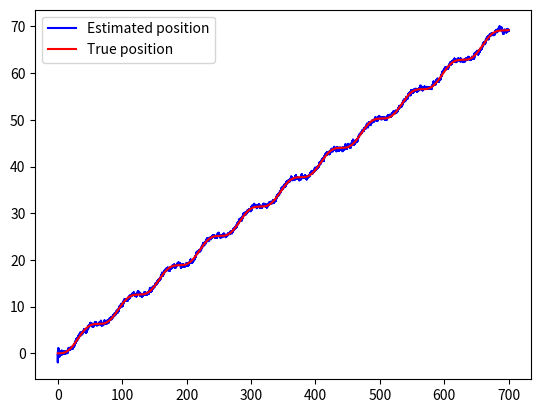
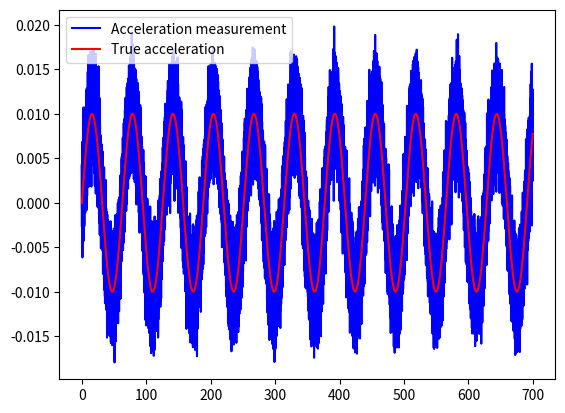
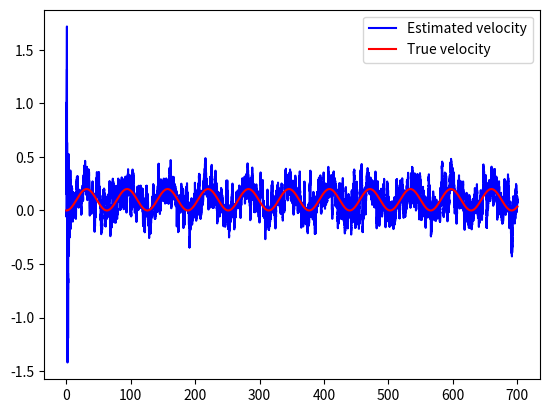
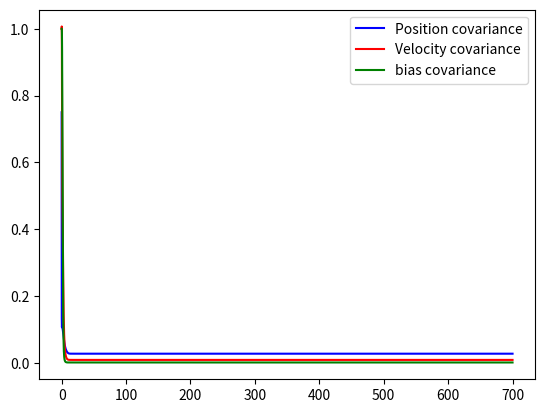

Write Python code to recreate these figures, in order.
import numpy as np
import matplotlib.pyplot as plt
import math

class problem_set3:

       
    def __init__(self):
        np.random.seed(1)
        self.dt = 0.01
        self.time = np.arange(0,700,self.dt)
        
        self.sigma_b = 1E-6 # bias covariance for acceleration
        self.sigma_z = 2.5E-3 # noise covariance for acceleration
        self.sigma_p = 3 # GPS noise covariance 
        self.x = 0.0 #True position
        self.v = 0.0 #True velocity
        self.a = 0.0 # True acceleration
        self.b = 0.0 # Bias for acceleration measurements
        self.a_ = 0.0 # Acceleration measurement
        
        self.x_gps = 0.0 # GPS position

        # STATE VECTOR
        self.xhat = np.array([[0.0],[0.0],[0.0]]) # state vector (position, velocity, bias)

        self.C = np.array([[1, 0, 0]]) # Measurement matrix
        self.A = np.array([[0, 1, 0],[0, 0, -1],[0, 0, 0]]) #A matrix for the point-mass system model

        self.R = np.eye(1)*self.sigma_p # Measurement covariance matrix
        self.P = np.eye(3) # State covariance matrix
        self.Q = np.eye(3)*0.1*self.sigma_z # Process noise

        self.results = [[], [],[],[],[],[],[],[],[],[]] 
        for t in self.time: # control loop
            self.true_states(t)
            self.measurements_model()
            self.estimated_states_prediction()
            self.estimated_states_correction()

            self.save_results(t)

    
    def save_results(self,t):
        self.results[0].append(t)
        self.results[1].append(self.x)
        self.results[2].append(self.xhat[0,0])
        self.results[3].append(self.a)
        self.results[4].append(self.a_)
        self.results[5].append(self.v)
        self.results[6].append(self.xhat[1,0])
        Pdiag = self.P.diagonal()
        self.results[7].append(Pdiag[0])
        self.results[8].append(Pdiag[1])
        self.results[9].append(Pdiag[2])
   
    def true_states(self, t):
        self.a = math.sin(0.1*t)*0.01 # True acceleration
        
        xdot =  self.v
        vdot = self.a
        self.x = self.x + xdot*self.dt #True position
        self.v = self.v + vdot*self.dt #True velocity
   
    def measurements_model(self): # In practice, you don't need to do this, as you measure your variables with sensors
        
        # Acceleration measurements
        noise = np.random.randn(1,1).item()*self.sigma_z # noise
        bdot = np.random.randn(1,1).item()*self.sigma_b
        self.b = self.b + bdot*self.dt 
        self.a_ = self.a + self.b + noise #Acceleration measurements
        
        # GPS measurements
        self.x_gps = self.x + np.random.randn(1,1).item()*self.sigma_p # noise
        
    def estimated_states_prediction(self):
        #Prediction step
        # Your dot variables here. Remember your state vector xhat (position, velocity, bias)
        
        xdot = self.xhat[1,0] # ..
        vdot = self.a_ - self.xhat[2,0] # ..
        bdot = 0 # ..
        # Euler integration to compute your state vector

        self.xhat[0,0] = self.xhat[0,0] + xdot * self.dt # ..
        self.xhat[1,0] = self.xhat[1,0] + vdot * self.dt # .. 
        self.xhat[2,0] = self.xhat[2,0] + bdot * self.dt # ..
    
        # Integrate state covariance matrix
        pdot = np.matmul(self.A,self.P) + np.matmul(self.P,self.A.T) + self.Q
        self.P = self.P + pdot * self.dt # ..
    
    def estimated_states_correction(self):
        # Correction step
        # These variables are already defined: self.C, self.P, self.R
        y = np.array([[self.x_gps]]) # measurements for correction
        
        # Compute Kalman filter gain
        # Your code here
        L = np.matmul(self.P, self.C.T) @ np.linalg.inv(np.matmul(self.C, np.matmul(self.P, self.C.T)) + self.R)
        
        self.xhat = self.xhat + np.matmul(L, (y - np.matmul(self.C, self.xhat))) # ..
        self.P = np.matmul((np.eye(3) - np.matmul(L, self.C)), self.P) # ..

     
if __name__ == '__main__':
    problem = problem_set3()
    plt.figure (1)
    plt.plot(problem.results[0], problem.results[2],'b')
    plt.plot(problem.results[0], problem.results[1],'r')
    plt.legend(["Estimated position", "True position"])
    
    plt.figure (2)
    plt.plot(problem.results[0], problem.results[4],'b')
    plt.plot(problem.results[0], problem.results[3],'r')
    plt.legend(["Acceleration measurement", "True acceleration"])
    
    plt.figure (3)
    plt.plot(problem.results[0], problem.results[6],'b')
    plt.plot(problem.results[0], problem.results[5],'r')
    plt.legend(["Estimated velocity", "True velocity"])

    plt.figure (4)
    plt.plot(problem.results[0], problem.results[7],'b')
    plt.plot(problem.results[0], problem.results[8],'r')
    plt.plot(problem.results[0], problem.results[9],'g')
    plt.legend(["Position covariance", "Velocity covariance", "bias covariance"])

    plt.show()
